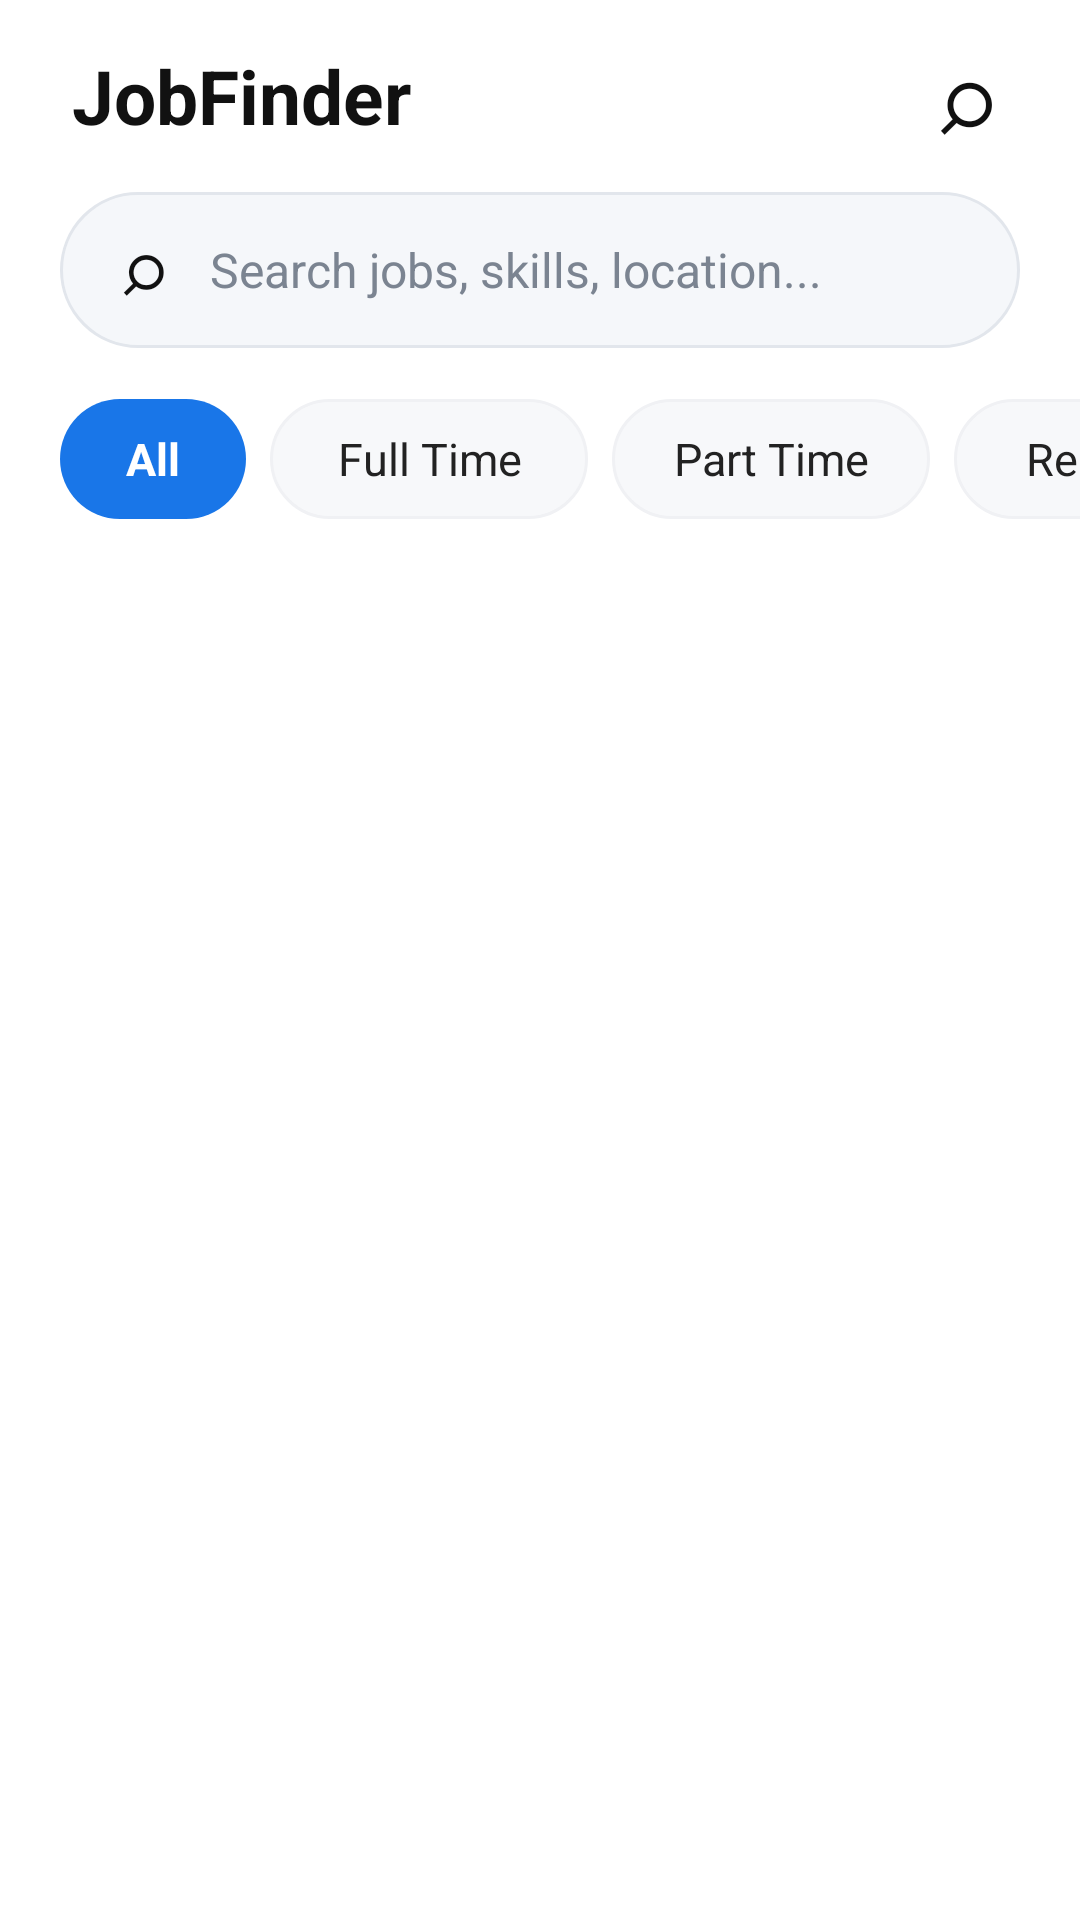

Here is an Android app screen rendered from its layout file. Give the layout XML and the strings, colors and styles it references.
<!-- AndroidManifest.xml: application theme Theme.JobListingApp -->
<!-- res/layout/fragment_job_listing.xml -->
<?xml version="1.0" encoding="utf-8"?>
<LinearLayout xmlns:android="http://schemas.android.com/apk/res/android"
    xmlns:app="http://schemas.android.com/apk/res-auto"
    xmlns:tools="http://schemas.android.com/tools"
    android:layout_width="match_parent"
    android:layout_height="match_parent"
    android:background="#FFFFFF"
    android:orientation="vertical"
    tools:context=".ui.main.JobListingFragment">

    
    <LinearLayout
        android:layout_width="match_parent"
        android:layout_height="64dp"
        android:gravity="center_vertical"
        android:orientation="horizontal"
        android:paddingStart="24dp"
        android:paddingEnd="18dp">

        <TextView
            android:layout_width="0dp"
            android:layout_height="wrap_content"
            android:layout_weight="1"
            android:text="JobFinder"
            android:textColor="#111111"
            android:textSize="25sp"
            android:textStyle="bold" />

        <TextView
            android:id="@+id/tvSearchIcon"
            android:layout_width="40dp"
            android:layout_height="40dp"
            android:gravity="center"
            android:text="⌕"
            android:textColor="#111111"
            android:textSize="32sp" />

    </LinearLayout>

    
    <LinearLayout
        android:layout_width="match_parent"
        android:layout_height="52dp"
        android:layout_marginStart="20dp"
        android:layout_marginEnd="20dp"
        android:background="@drawable/bg_search_bar"
        android:gravity="center_vertical"
        android:orientation="horizontal"
        android:paddingStart="14dp"
        android:paddingEnd="14dp">

        <TextView
            android:layout_width="28dp"
            android:layout_height="match_parent"
            android:gravity="center"
            android:text="⌕"
            android:textColor="#111111"
            android:textSize="25sp" />

        <EditText
            android:id="@+id/etSearch"
            android:layout_width="0dp"
            android:layout_height="match_parent"
            android:layout_weight="1"
            android:background="@null"
            android:hint="Search jobs, skills, location..."
            android:paddingStart="8dp"
            android:paddingEnd="4dp"
            android:singleLine="true"
            android:textColor="#222222"
            android:textColorHint="#7B8491"
            android:textSize="16sp" />

    </LinearLayout>

    
    <HorizontalScrollView
        android:layout_width="match_parent"
        android:layout_height="58dp"
        android:layout_marginTop="8dp"
        android:fillViewport="false"
        android:scrollbars="none">

        <LinearLayout
            android:layout_width="wrap_content"
            android:layout_height="match_parent"
            android:gravity="center_vertical"
            android:orientation="horizontal"
            android:paddingStart="20dp"
            android:paddingEnd="20dp">

            
            <TextView
                android:id="@+id/filterAll"
                android:layout_width="62dp"
                android:layout_height="40dp"
                android:background="@drawable/bg_filter_selected"
                android:gravity="center"
                android:text="All"
                android:textColor="#FFFFFF"
                android:textSize="15sp"
                android:textStyle="bold" />

            
            <TextView
                android:id="@+id/filterFullTime"
                android:layout_width="106dp"
                android:layout_height="40dp"
                android:layout_marginStart="8dp"
                android:background="@drawable/bg_filter_unselected"
                android:gravity="center"
                android:text="Full Time"
                android:textColor="#222222"
                android:textSize="15sp" />

            
            <TextView
                android:id="@+id/filterPartTime"
                android:layout_width="106dp"
                android:layout_height="40dp"
                android:layout_marginStart="8dp"
                android:background="@drawable/bg_filter_unselected"
                android:gravity="center"
                android:text="Part Time"
                android:textColor="#222222"
                android:textSize="15sp" />

            
            <TextView
                android:id="@+id/filterRemote"
                android:layout_width="100dp"
                android:layout_height="40dp"
                android:layout_marginStart="8dp"
                android:background="@drawable/bg_filter_unselected"
                android:gravity="center"
                android:text="Remote"
                android:textColor="#222222"
                android:textSize="15sp" />

        </LinearLayout>

    </HorizontalScrollView>

    
    <androidx.recyclerview.widget.RecyclerView
        android:id="@+id/rvJobs"
        android:layout_width="match_parent"
        android:layout_height="match_parent"
        android:clipToPadding="false"
        android:paddingBottom="16dp"
        app:layoutManager="androidx.recyclerview.widget.LinearLayoutManager"
        tools:listitem="@layout/item_job" />

</LinearLayout>
<!-- res/layout/item_job.xml (included above) -->
<?xml version="1.0" encoding="utf-8"?>
<LinearLayout xmlns:android="http://schemas.android.com/apk/res/android"
    xmlns:tools="http://schemas.android.com/tools"
    android:layout_width="match_parent"
    android:layout_height="wrap_content"
    android:background="@drawable/bg_job_card"
    android:orientation="vertical"
    android:paddingStart="28dp"
    android:paddingTop="20dp"
    android:paddingEnd="20dp"
    android:paddingBottom="20dp">

    <LinearLayout
        android:layout_width="match_parent"
        android:layout_height="wrap_content"
        android:orientation="horizontal">

        <TextView
            android:id="@+id/tvJobTitle"
            android:layout_width="0dp"
            android:layout_height="wrap_content"
            android:layout_weight="1"
            android:textColor="#111111"
            android:textSize="19sp"
            android:textStyle="bold"
            tools:text="Frontend Developer" />

        <TextView
            android:id="@+id/tvSalary"
            android:layout_width="wrap_content"
            android:layout_height="wrap_content"
            android:textColor="#222222"
            android:textSize="15sp"
            android:textStyle="bold"
            tools:text="₹ 6L - 10L" />

        <TextView
            android:layout_width="24dp"
            android:layout_height="wrap_content"
            android:gravity="center"
            android:text="›"
            android:textColor="#222222"
            android:textSize="24sp" />

    </LinearLayout>

    <TextView
        android:id="@+id/tvCompanyName"
        android:layout_width="wrap_content"
        android:layout_height="wrap_content"
        android:layout_marginTop="6dp"
        android:textColor="#6F7782"
        android:textSize="16sp"
        tools:text="Atomxel LLP" />

    <TextView
        android:id="@+id/tvLocation"
        android:layout_width="wrap_content"
        android:layout_height="wrap_content"
        android:layout_marginTop="9dp"
        android:textColor="#606872"
        android:textSize="15sp"
        tools:text="⌖  Noida, India" />

    <TextView
        android:id="@+id/tvJobType"
        android:layout_width="wrap_content"
        android:layout_height="wrap_content"
        android:layout_marginTop="7dp"
        android:textColor="#606872"
        android:textSize="15sp"
        tools:text="▣  Full Time" />

</LinearLayout>
<!-- resources referenced by this layout -->
<resources>
  <!-- drawable bg_filter_selected (drawable) -->
  <?xml version="1.0" encoding="utf-8"?>
  <shape xmlns:android="http://schemas.android.com/apk/res/android"
      android:shape="rectangle">
  
      <solid android:color="#1976E8" />
  
      <corners android:radius="22dp" />
  
  </shape>
  <!-- drawable bg_filter_unselected (drawable) -->
  <?xml version="1.0" encoding="utf-8"?>
  <shape xmlns:android="http://schemas.android.com/apk/res/android"
      android:shape="rectangle">
  
      <solid android:color="#F7F8FA" />
  
      <corners android:radius="22dp" />
  
      <stroke
          android:width="1dp"
          android:color="#F0F1F4" />
  
  </shape>
  <!-- drawable bg_job_card (drawable) -->
  <?xml version="1.0" encoding="utf-8"?>
  <shape xmlns:android="http://schemas.android.com/apk/res/android"
      android:shape="rectangle">
  
      <solid android:color="#FFFFFF" />
  
      <stroke
          android:width="1dp"
          android:color="#EEF0F3" />
  
  </shape>
  <!-- drawable bg_search_bar (drawable) -->
  <?xml version="1.0" encoding="utf-8"?>
  <shape xmlns:android="http://schemas.android.com/apk/res/android"
      android:shape="rectangle">
  
      <solid android:color="#F5F7FA" />
  
      <stroke
          android:width="1dp"
          android:color="#E2E6EC" />
  
      <corners android:radius="28dp" />
  
  </shape>
  <style name="Theme.JobListingApp" parent="Base.Theme.JobListingApp" />
  <style name="Base.Theme.JobListingApp" parent="Theme.Material3.DayNight.NoActionBar">
          
          
      </style>
</resources>
